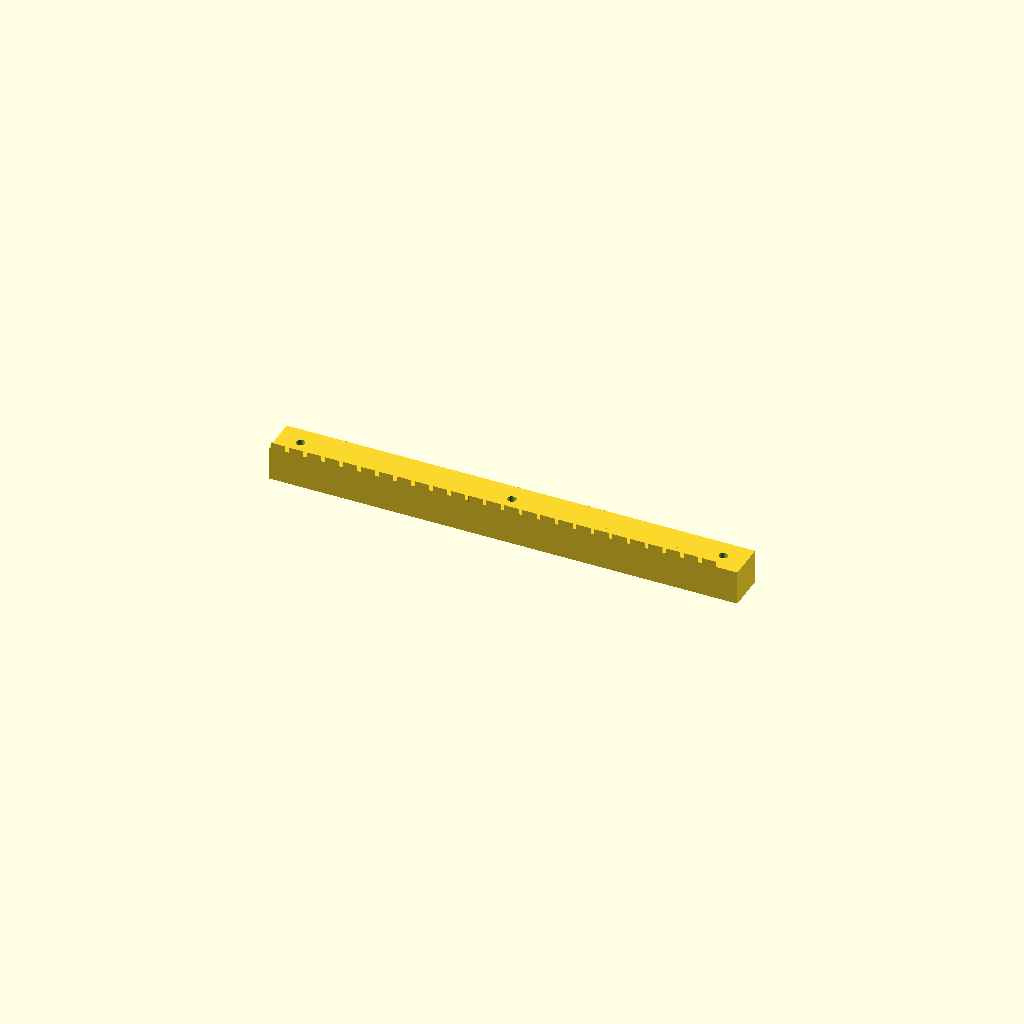
Cell 1: rendered with the file's own defaults.
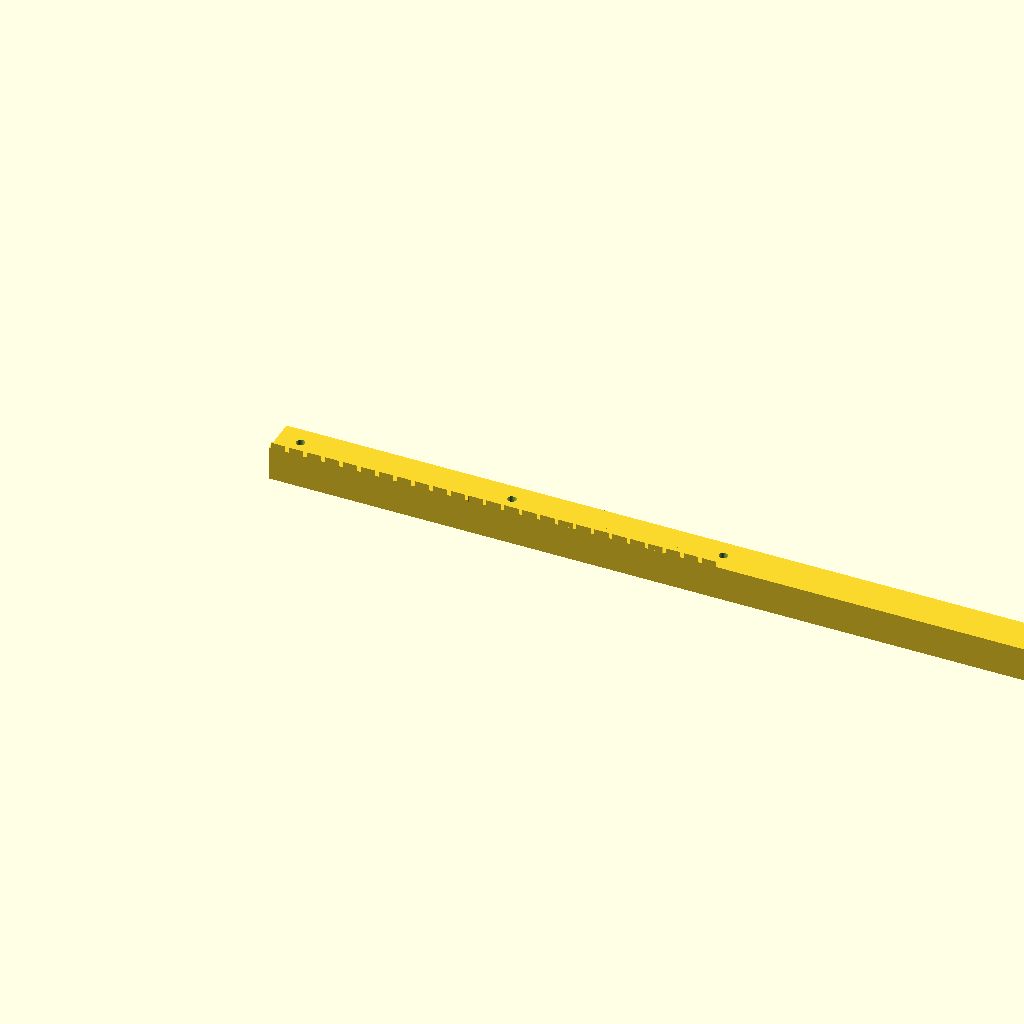
Cell 2 — length set to 491.24, the other parameters unchanged.
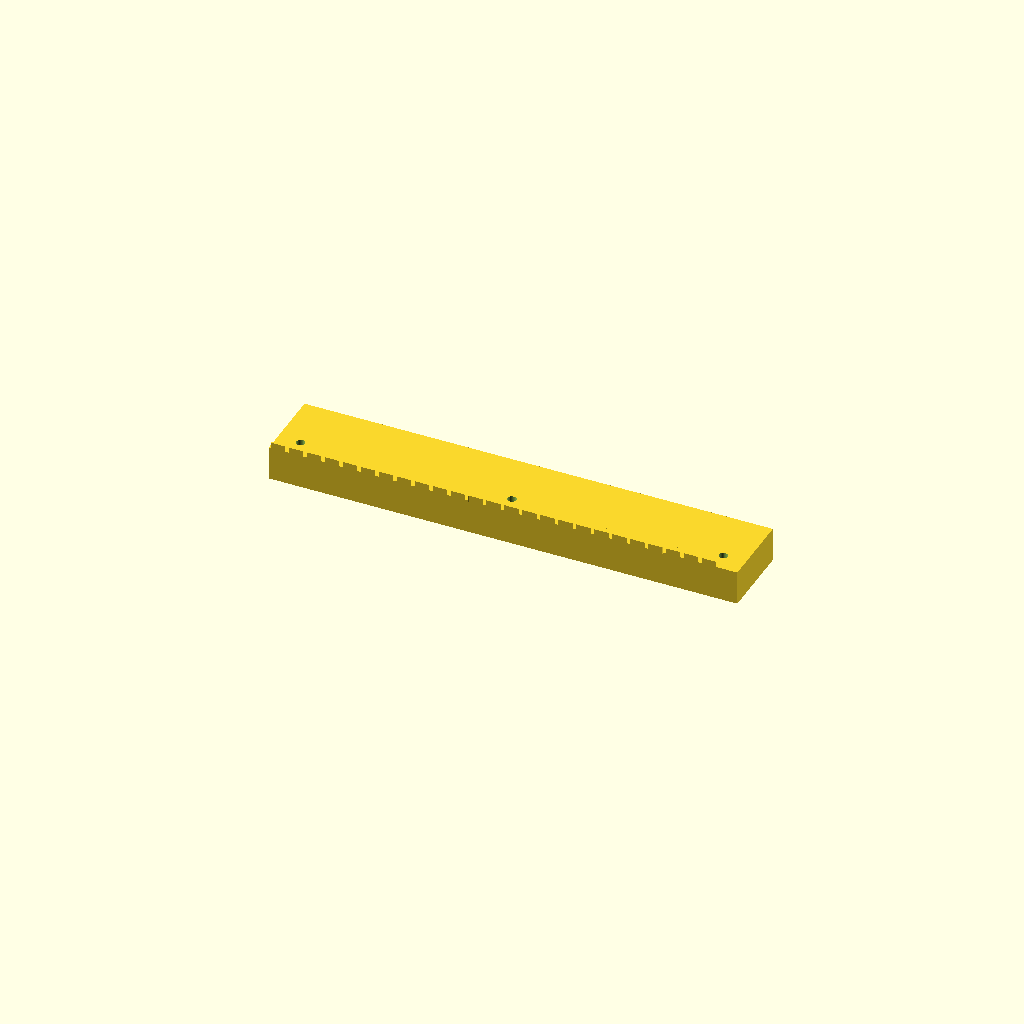
Cell 3: width = 40 (everything else at default).
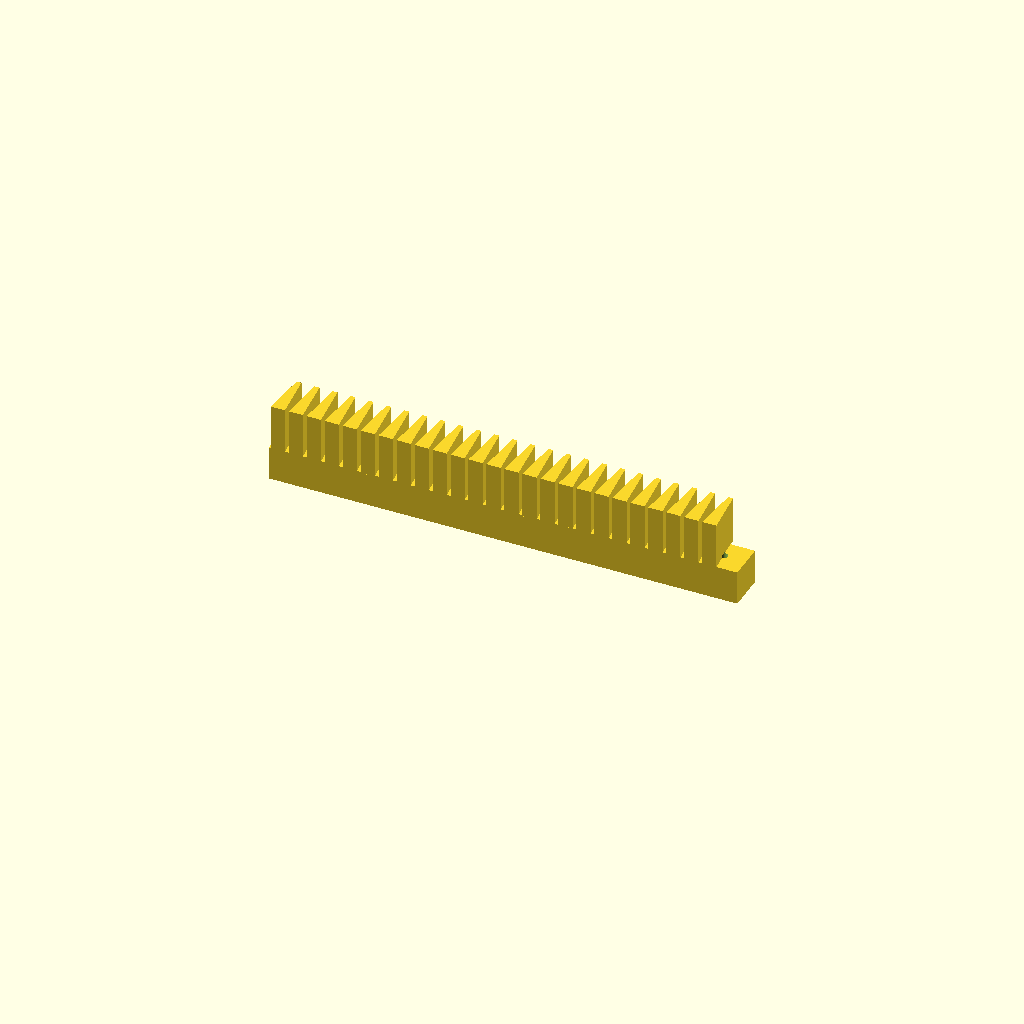
Cell 4: height = 42 (everything else at default).
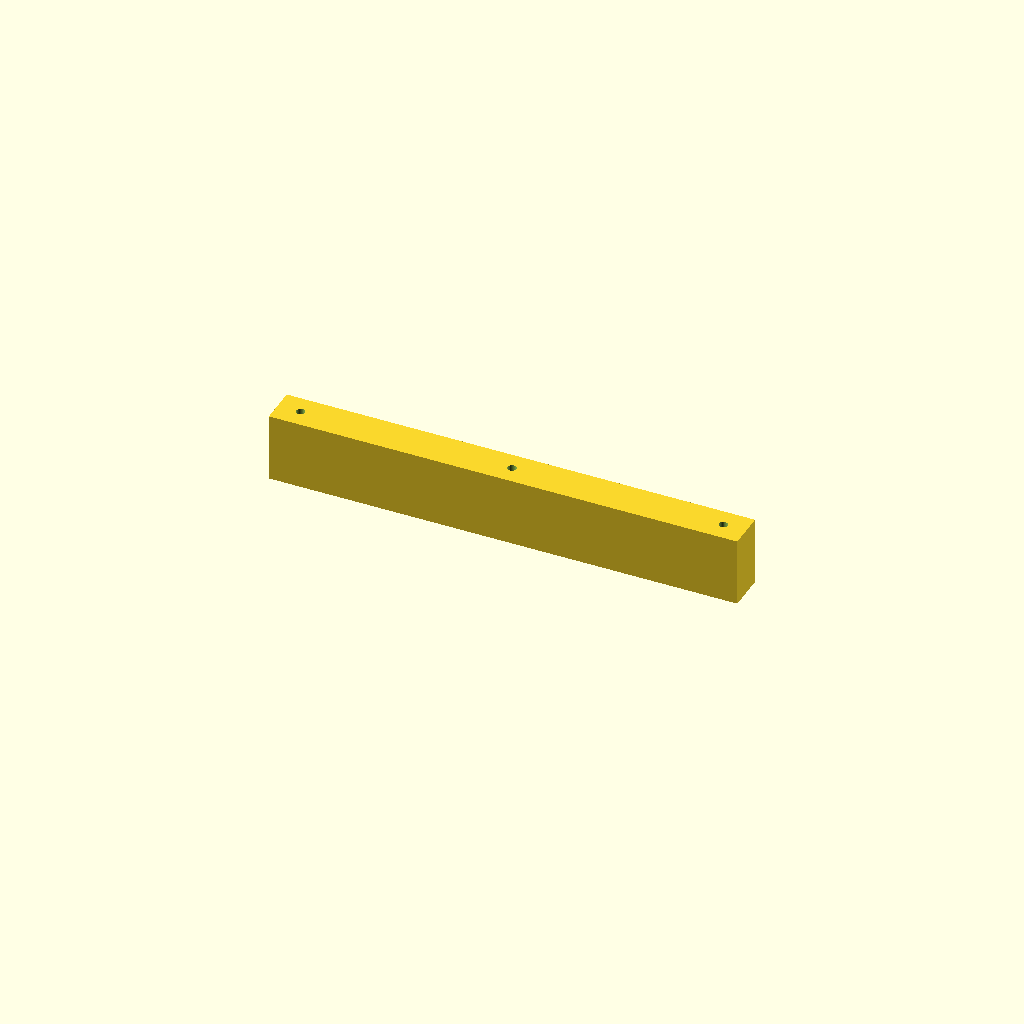
Cell 5: back_t = 36 (everything else at default).
All cells are drawn from one camera (rotation 55°, 0°, 25°, orthographic, colour scheme Cornfield), so only the parameter changes between them.
Source of the model, optional_data/data/gen2/racks/part_0061.scad:
$fn = 32;

// ----------------------------------------------------------------------
// Gear rack: m=3 z=25, 245.62 x 20 x 21 mm
// ----------------------------------------------------------------------

// --- parameters (mm) ---
length = 245.62;          // rack length, X
width = 20;               // rack width, Y
height = 21;              // overall height, Z
module_m = 3;             // module
back_t = 18;              // tooth root line height
pitch = 9.43;             // circular pitch
tip_w = 2.53;             // tooth thickness at the tip
root_w = 7.44;            // tooth thickness at the root line
hole_d = 4.5;             // mounting hole
sink = 0.6;               // tooth root overlap into the body

tooth_span = 235.62;

module tooth(x0) {
  /* 20 deg flank profile, sunk into the body for a positive overlap */
  translate([x0, 0, back_t - sink])
    linear_extrude(height = height - back_t + sink)
      polygon(points = [[-root_w / 2, 0], [root_w / 2, 0],
                        [tip_w / 2, height - back_t],
                        [-tip_w / 2, height - back_t]]);
}

difference() {
  union() {
    cube([length, width, back_t]);
    for (i = [0 : 25 - 1])
      tooth((i + 0.5) * pitch + (tooth_span - 25 * pitch) / 2);
  }
  translate([12, 10, -1]) cylinder(h = back_t + 2, d = hole_d);
  translate([122.81, 10, -1]) cylinder(h = back_t + 2, d = hole_d);
  translate([233.62, 10, -1]) cylinder(h = back_t + 2, d = hole_d);
}
Parameter table extracted from the source (name, type, default, range or options):
length: number, default 245.62
width: number, default 20
height: number, default 21
module_m: number, default 3
back_t: number, default 18
pitch: number, default 9.43
tip_w: number, default 2.53
root_w: number, default 7.44
hole_d: number, default 4.5
sink: number, default 0.6
tooth_span: number, default 235.62
